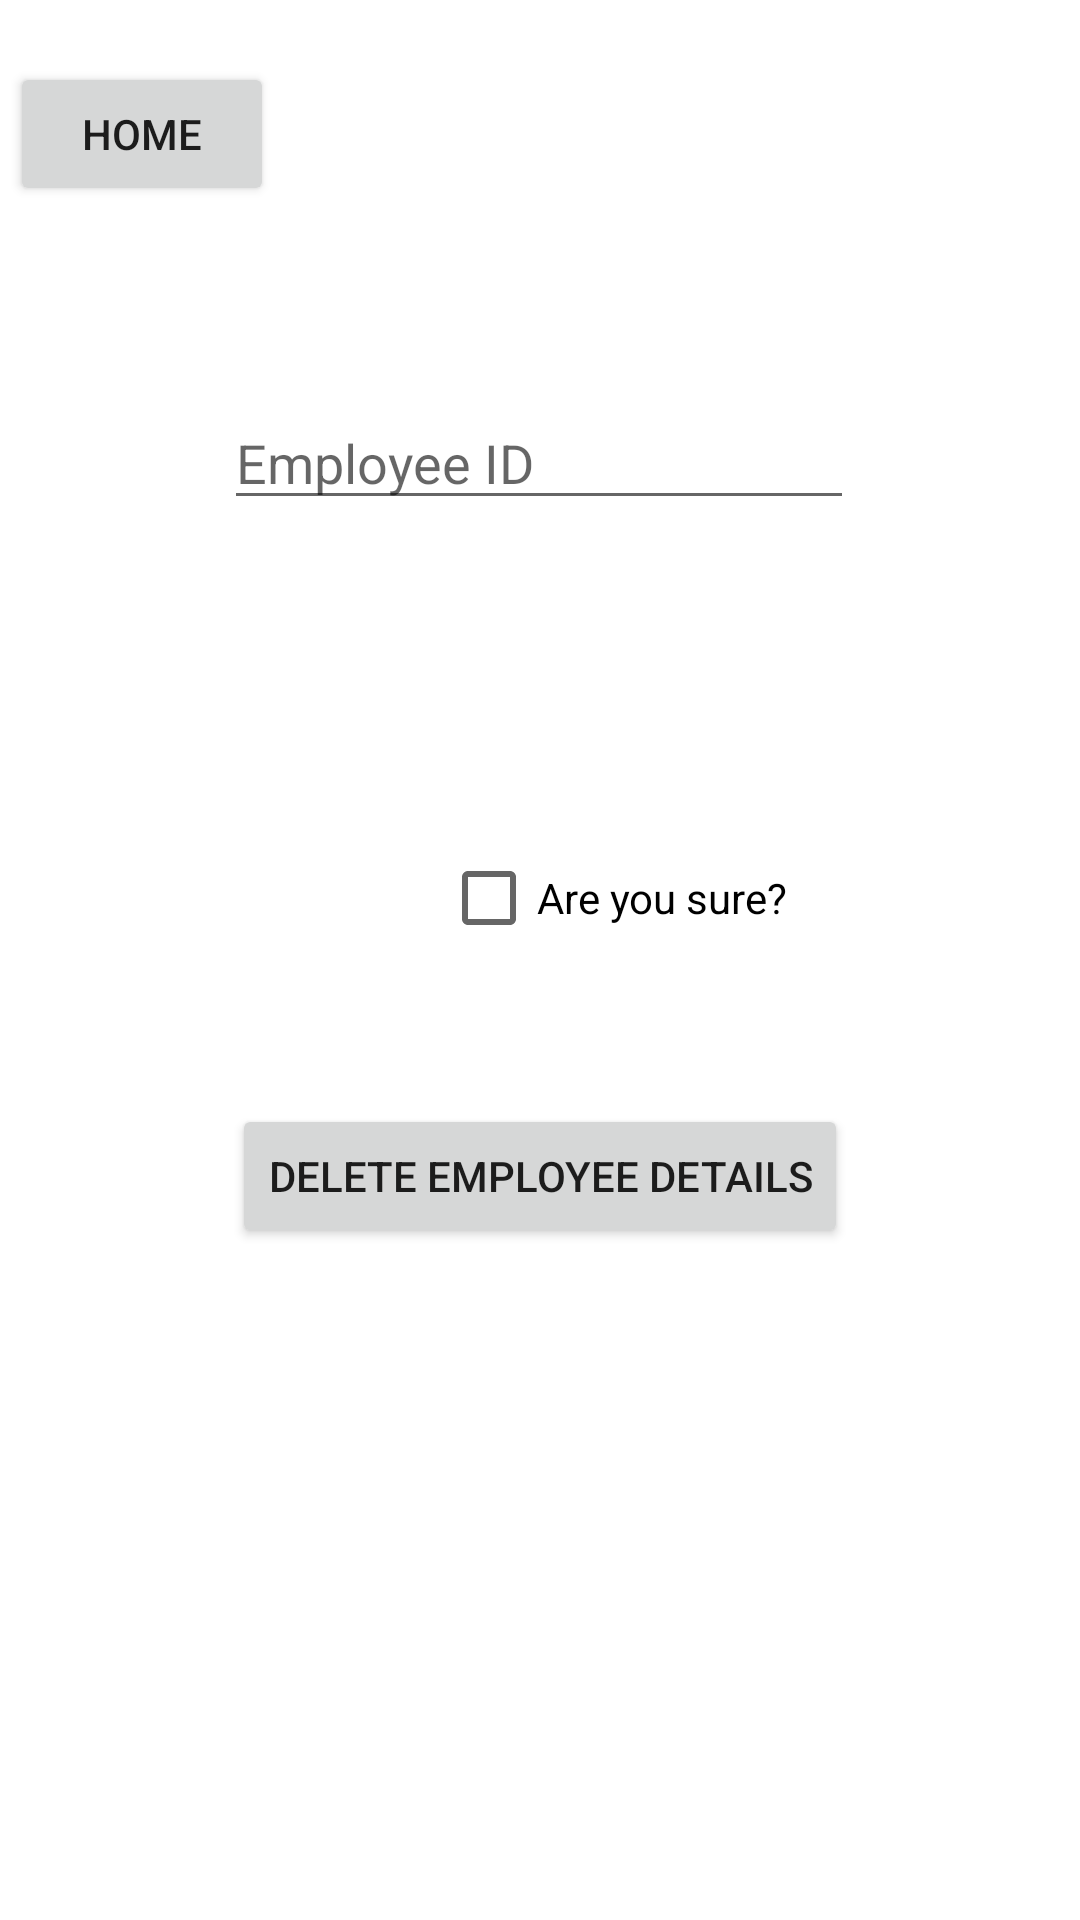

Produce the Android XML layout that renders to this screen, including the resource entries it uses.
<!-- AndroidManifest.xml: application theme Theme.COMp20003 -->
<!-- res/layout/fragment_admin_delete.xml -->
<?xml version="1.0" encoding="utf-8"?>
<androidx.constraintlayout.widget.ConstraintLayout xmlns:android="http://schemas.android.com/apk/res/android"
    xmlns:app="http://schemas.android.com/apk/res-auto"
    xmlns:tools="http://schemas.android.com/tools"
    android:layout_width="match_parent"
    android:layout_height="match_parent">

    <Button
        android:id="@+id/button14"
        android:layout_width="wrap_content"
        android:layout_height="wrap_content"
        android:text="Home"
        app:layout_constraintBottom_toBottomOf="parent"
        app:layout_constraintEnd_toEndOf="parent"
        app:layout_constraintHorizontal_bias="0.012"
        app:layout_constraintStart_toStartOf="parent"
        app:layout_constraintTop_toTopOf="parent"
        app:layout_constraintVertical_bias="0.035" />

    <CheckBox
        android:id="@+id/checkBox"
        android:layout_width="wrap_content"
        android:layout_height="wrap_content"
        android:layout_marginStart="147dp"
        android:layout_marginTop="102dp"
        android:layout_marginEnd="147dp"
        android:text="Are you sure?"
        app:layout_constraintEnd_toEndOf="parent"
        app:layout_constraintHorizontal_bias="0.0"
        app:layout_constraintStart_toStartOf="parent"
        app:layout_constraintTop_toBottomOf="@+id/editTextTextPersonName8" />

    <Button
        android:id="@+id/button6"
        android:layout_width="wrap_content"
        android:layout_height="wrap_content"
        android:layout_marginStart="16dp"
        android:layout_marginEnd="16dp"
        android:layout_marginBottom="224dp"
        android:text="Delete Employee Details"
        app:layout_constraintBottom_toBottomOf="parent"
        app:layout_constraintEnd_toEndOf="parent"
        app:layout_constraintStart_toStartOf="parent" />

    <EditText
        android:id="@+id/editTextTextPersonName8"
        android:layout_width="wrap_content"
        android:layout_height="wrap_content"
        android:layout_marginStart="32dp"
        android:layout_marginTop="132dp"
        android:layout_marginEnd="32dp"
        android:layout_marginBottom="102dp"
        android:ems="10"
        android:hint="Employee ID"
        android:inputType="textPersonName"
        app:layout_constraintBottom_toTopOf="@+id/checkBox"
        app:layout_constraintEnd_toEndOf="parent"
        app:layout_constraintHorizontal_bias="0.496"
        app:layout_constraintStart_toStartOf="parent"
        app:layout_constraintTop_toTopOf="parent" />

</androidx.constraintlayout.widget.ConstraintLayout>
<!-- resources referenced by this layout -->
<resources>
  <style name="Theme.COMp20003" parent="Theme.MaterialComponents.DayNight.DarkActionBar">
          
          <item name="colorPrimary">@color/purple_500</item>
          <item name="colorPrimaryVariant">@color/purple_700</item>
          <item name="colorOnPrimary">@color/white</item>
          
          <item name="colorSecondary">@color/teal_200</item>
          <item name="colorSecondaryVariant">@color/teal_700</item>
          <item name="colorOnSecondary">@color/black</item>
          
          <item name="android:statusBarColor">?attr/colorPrimaryVariant</item>
          
      </style>
  <!-- not gathered from this repository: default colours our renderer supplied (Android Studio template values) -->
  <color name="purple_500">#FF6200EE</color>
  <color name="purple_700">#FF3700B3</color>
  <color name="teal_200">#FF03DAC5</color>
  <color name="teal_700">#FF018786</color>
  <color name="black">#FF000000</color>
  <color name="white">#FFFFFFFF</color>
</resources>
